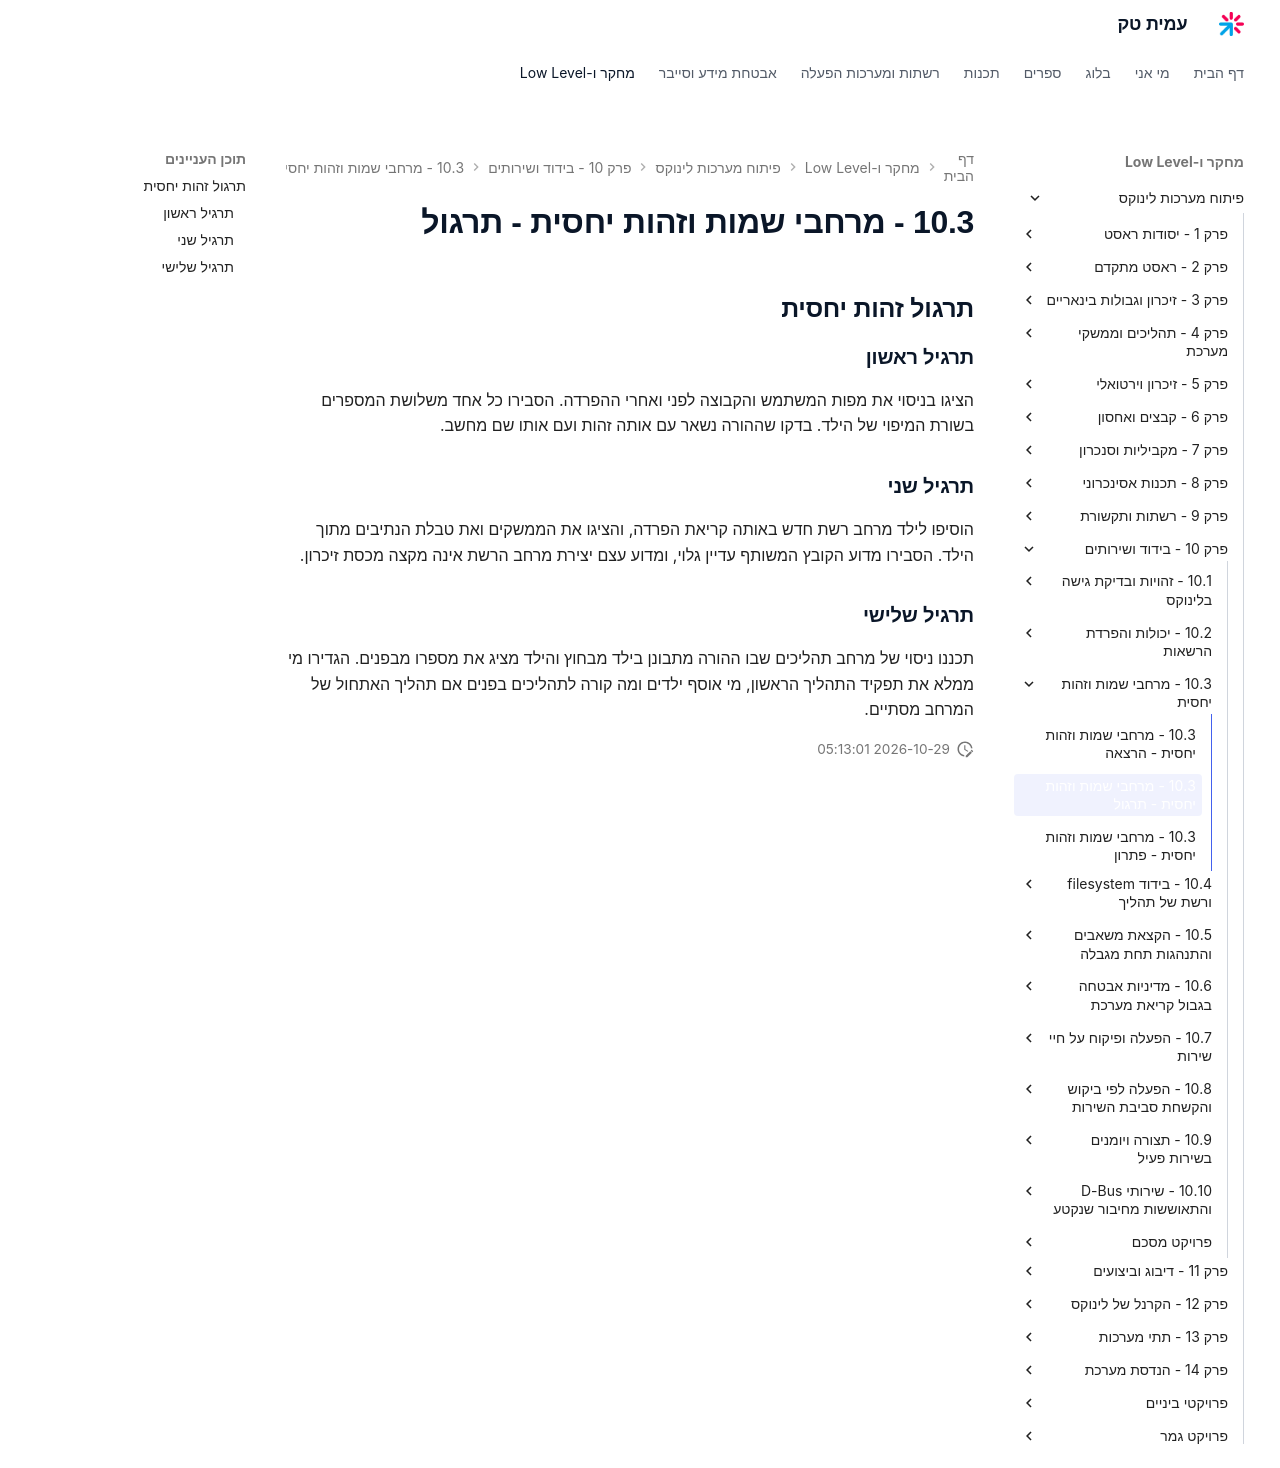

repository: AmitPinchasi/amittech · page: פיתוח-מערכות-לינוקס/10 - בידוד ושירותים/10.3 - מרחבי שמות וזהות יחסית/10.3 - מרחבי שמות וזהות יחסית - תרגול/index.html · generator: mkdocs

## תרגול זהות יחסית

### תרגיל ראשון

הציגו בניסוי את מפות המשתמש והקבוצה לפני ואחרי ההפרדה. הסבירו כל אחד משלושת המספרים בשורת המיפוי של הילד. בדקו שההורה נשאר עם אותה זהות ועם אותו שם מחשב.

### תרגיל שני

הוסיפו לילד מרחב רשת חדש באותה קריאת הפרדה, והציגו את הממשקים ואת טבלת הנתיבים מתוך הילד. הסבירו מדוע הקובץ המשותף עדיין גלוי, ומדוע עצם יצירת מרחב הרשת אינה מקצה מכסת זיכרון.

### תרגיל שלישי

תכננו ניסוי של מרחב תהליכים שבו ההורה מתבונן בילד מבחוץ והילד מציג את מספרו מבפנים. הגדירו מי ממלא את תפקיד התהליך הראשון, מי אוסף ילדים ומה קורה לתהליכים בפנים אם תהליך האתחול של המרחב מסתיים.
